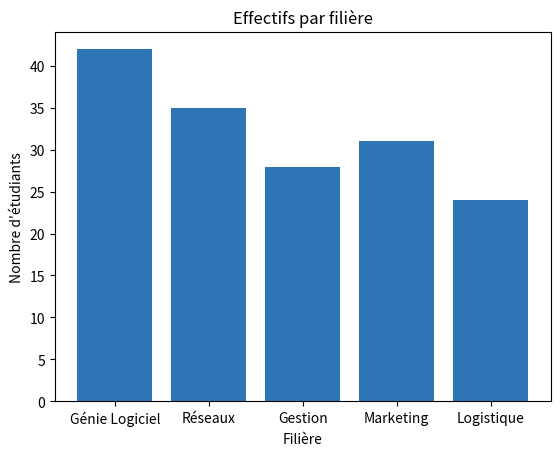

This chart was generated by the following Python code:
import matplotlib.pyplot as plt

filieres = ["Génie Logiciel", "Réseaux", "Gestion", "Marketing", "Logistique"]
effectifs = [42, 35, 28, 31, 24]

plt.bar(filieres, effectifs, color="#2e75b6")
plt.title("Effectifs par filière")
plt.xlabel("Filière")
plt.ylabel("Nombre d'étudiants")
plt.show()
